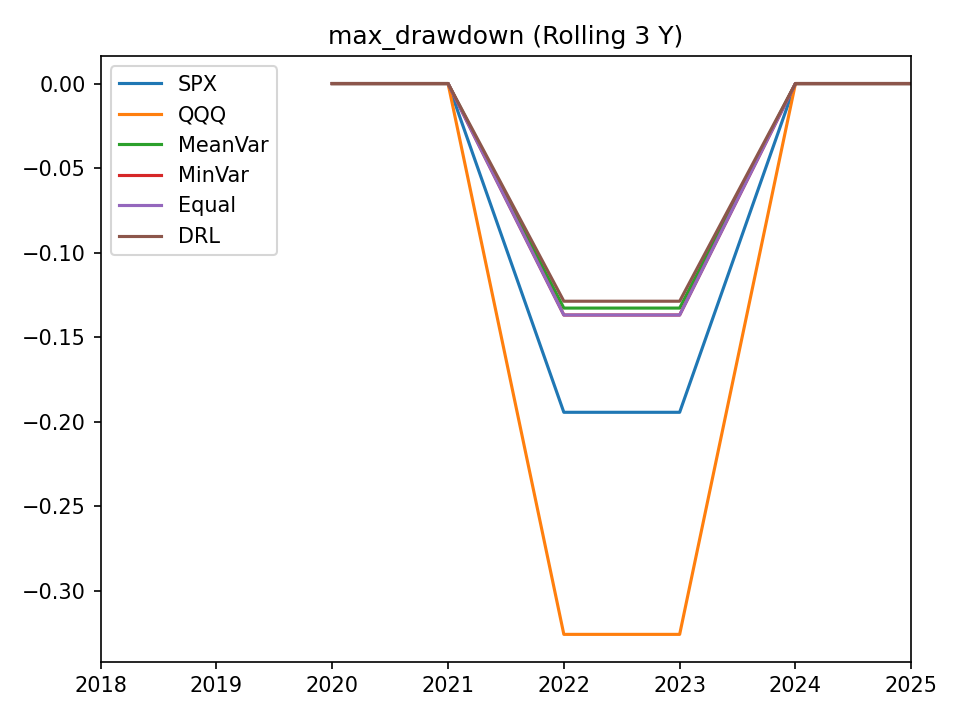

The file beside this chart, header and first rows:
, SPX, QQQ, MeanVar, MinVar, Equal, DRL
2018-12-31, , , , , , 
2019-12-31, , , , , , 
2020-12-31, 0.0, 0.0, 0.0, 0.0, 0.0, 0.0
2021-12-31, 0.0, 0.0, 0.0, 0.0, 0.0, 0.0
2022-12-31, -0.1944, -0.3258, -0.1328, -0.1369, -0.1369, -0.1287
2023-12-31, -0.1944, -0.3258, -0.1328, -0.1369, -0.1369, -0.1287
2024-12-31, 0.0, 0.0, 0.0, 0.0, 0.0, 0.0
2025-12-31, 0.0, 0.0, 0.0, 0.0, 0.0, 0.0
